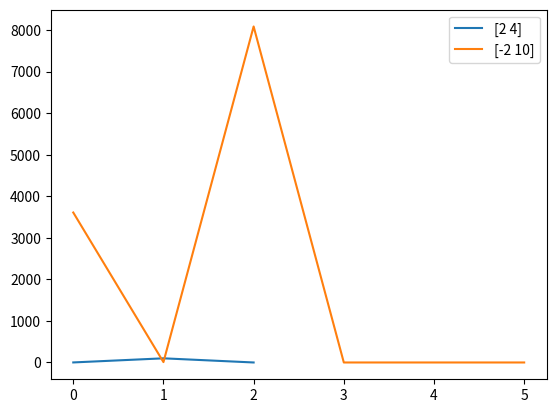
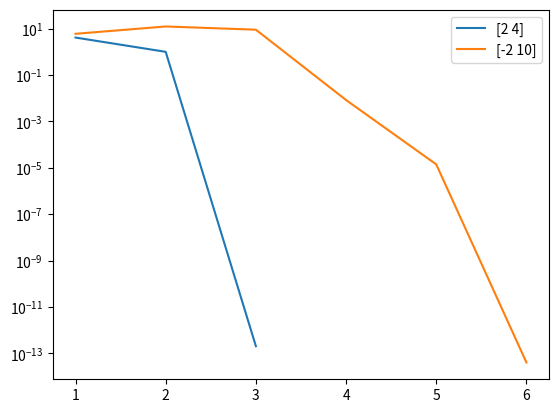
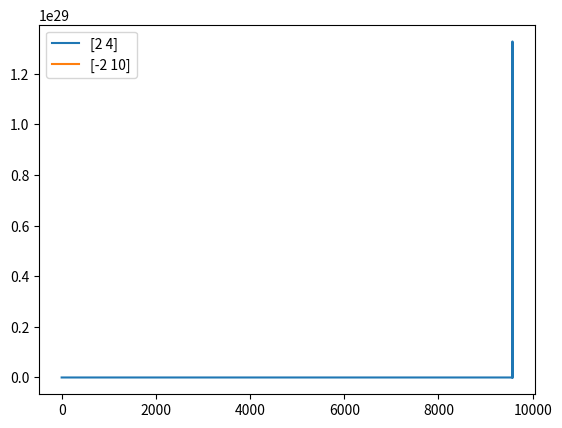
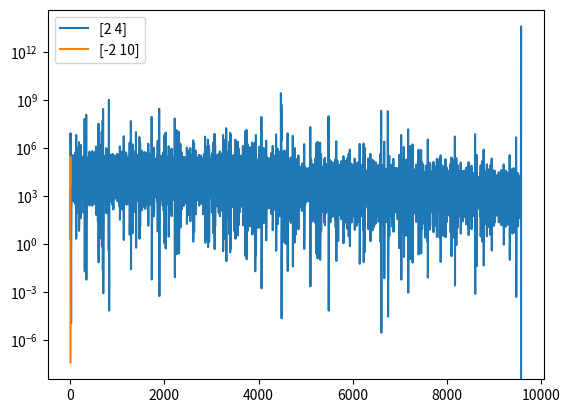
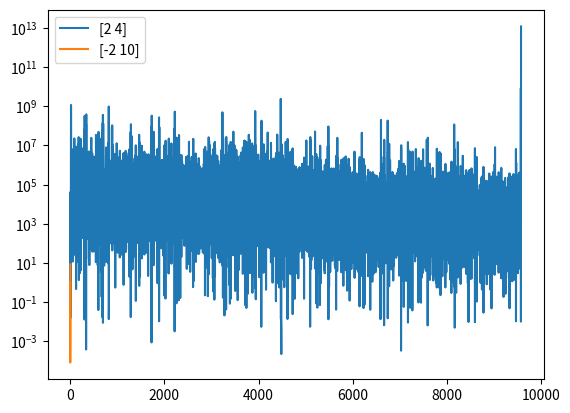

The script that saved these images, in order:
import numpy as np
import matplotlib.pyplot as plt

iterations_limit = 10000

def calculate_objective(x):
    x1 = x[0]
    x2 = x[1]

    f_x = 100 * (x2 - (x1 ** 2)) ** 2 + (1 - x1) ** 2
    return f_x

def compute_gradient(x):
    x1 = x[0]
    x2 = x[1]

    grad_x1 = 400 * np.power(x1, 3) - 400 * x1 * x2 + 2 * x1 - 2
    grad_x2 = -200 * np.power(x1, 2) + 200 * x2

    return np.array([grad_x1, grad_x2])

def compute_hessian(x):
    x1 = x[0]
    x2 = x[1]

    a11 = 1200 * (x1 ** 2) - 400 * x2 + 2
    a12 = -400 * x1
    a21 = a12
    a22 = 200

    return np.array([[a11, a12], [a21, a22]])

def hessian_bfgs(H_k, delta_grad, delta_x):

    a = 1 + (np.dot(((delta_grad.T) @ H_k), delta_grad) / np.dot((delta_grad.T), delta_x))
    b = (np.outer(delta_x, (delta_x.T))) / (np.dot(delta_x.T, delta_grad))
    c = (np.outer((H_k @ delta_grad), delta_x.T) + (np.outer((H_k @ delta_grad), delta_x.T).T)) / (np.dot((delta_grad.T), delta_x))

    H_next = H_k + a*b - c
    return H_next

def newton(max_iterations, x0):
    error = 1e-6

    func_arr = []
    d_arr = []
    hessian_arr = []
    inverse_hessian_arr = []
    error_arr = []

    x_k = x0

    for i in range(max_iterations):
        func_arr.append(calculate_objective(x_k).copy())

        gradient = compute_gradient(x_k) * -1

        hessian = compute_hessian(x_k)
        hessian_arr.append(hessian.copy())
        inverse_hessian_arr.append(np.linalg.inv(hessian).copy())

        d_x = np.linalg.solve(hessian, gradient)
        d_arr.append(d_x.copy())

        error_x = x_k
        x_k = x_k + d_x

        error_x = np.linalg.norm((x_k - error_x), 2)
        error_arr.append(error_x)

        if (error_x < error):
            print(f"Converged at step {i}")
            print(f"x: {x_k}, {func_arr[i]}")
            return np.array(func_arr), np.array(d_arr), np.array(hessian_arr), np.array(inverse_hessian_arr), np.array(error_arr)

    print(f"Stopped after {max_iterations} iterations")
    print(f"x: {x_k}, {func_arr[-1]}")
    return np.array(func_arr), np.array(d_arr), np.array(hessian_arr), np.array(inverse_hessian_arr), np.array(error_arr)


def quasi_newton(max_iterations, x0):
    error = 1e-6

    func_arr = []
    d_arr = []
    H_arr = []
    inverse_hessian_arr = []
    error_arr = []

    x_k = x0
    x_prev = x0
    H_k = np.eye(2)
    H_arr.append(H_k.copy())
    for i in range(max_iterations):
        func_arr.append(calculate_objective(x_k).copy())

        gradient = compute_gradient(x_k) * -1
        inverse_hessian_arr.append(np.linalg.inv(compute_hessian(x_k)).copy())

        d_x = np.dot(H_k, gradient)
        d_arr.append(d_x.copy())

        x_prev = x_k
        x_k = x_k + d_x

        error_x = np.linalg.norm((x_k - x_prev), 2)
        error_arr.append(error_x)

        if (np.abs(calculate_objective(x_k) - func_arr[i]) < error):
            print(f"Converged at step {i}")
            print(f"x: {x_k}, {func_arr[i]}")
            return np.array(func_arr), np.array(d_arr), np.array(H_arr), np.array(inverse_hessian_arr), np.array(error_arr)

        if (i != max_iterations - 1):
            H_k = hessian_bfgs(H_k, (compute_gradient(x_k) + gradient), (x_k - x_prev))
            H_arr.append(H_k.copy())

    print(f"Stopped after {max_iterations} iterations")
    print(f"x: {x_k}, {func_arr[-1]}")
    return np.array(func_arr), np.array(d_arr), np.array(H_arr), np.array(inverse_hessian_arr), np.array(error_arr)

def main():
    # Task 1
    x0_1 = np.array([2, 4])
    x0_2 = np.array([-2, 10])

    fig, ax = plt.subplots()
    fig_error, ax_error = plt.subplots()

    func_arr, d_arr, hessian_arr, inverse_hessian_arr, error_arr = newton(iterations_limit, x0_1)
    ax.plot([i for i in range(0, len(func_arr))], func_arr, label=x0_1)
    ax_error.plot([i for i in range(1, len(error_arr)+1)], error_arr, label=x0_1)

    func_arr, d_arr, hessian_arr, inverse_hessian_arr, error_arr = newton(iterations_limit, x0_2)
    ax.plot([i for i in range(0, len(func_arr))], func_arr, label=x0_2)
    ax_error.plot([i for i in range(1, len(error_arr)+1)], error_arr, label=x0_2)

    ax_error.set_yscale('log')
    ax.legend()
    ax_error.legend()
    plt.show()

    # Task 2
    fig, ax = plt.subplots()
    fig_error, ax_error = plt.subplots()
    fig_apr, ax_apr = plt.subplots()

    func_arr, d_arr, H_arr, inverse_hessian_arr, error_arr = quasi_newton(iterations_limit, x0_1)
    ax.plot([i for i in range(0, len(func_arr))], func_arr, label=x0_1)
    ax_error.plot([i for i in range(1, len(error_arr) + 1)], error_arr, label=x0_1)
    ax_apr.plot([i for i in range(1, len(H_arr) + 1)], [np.linalg.norm((inverse_hessian_arr[i] - H_arr[i]),2) for i in range(0, len(H_arr))], label=x0_1)

    func_arr, d_arr, H_arr, inverse_hessian_arr, error_arr = quasi_newton(iterations_limit, x0_2)
    ax.plot([i for i in range(0, len(func_arr))], func_arr, label=x0_2)
    ax_error.plot([i for i in range(1, len(error_arr) + 1)], error_arr, label=x0_2)
    ax_apr.plot([i for i in range(1, len(H_arr) + 1)], [np.linalg.norm((inverse_hessian_arr[i] - H_arr[i]),2) for i in range(0, len(H_arr))], label=x0_2)

    ax_error.set_yscale('log')
    ax_apr.set_yscale('log')
    ax.legend()
    ax_error.legend()
    ax_apr.legend()
    plt.show()

    return 0

main()
